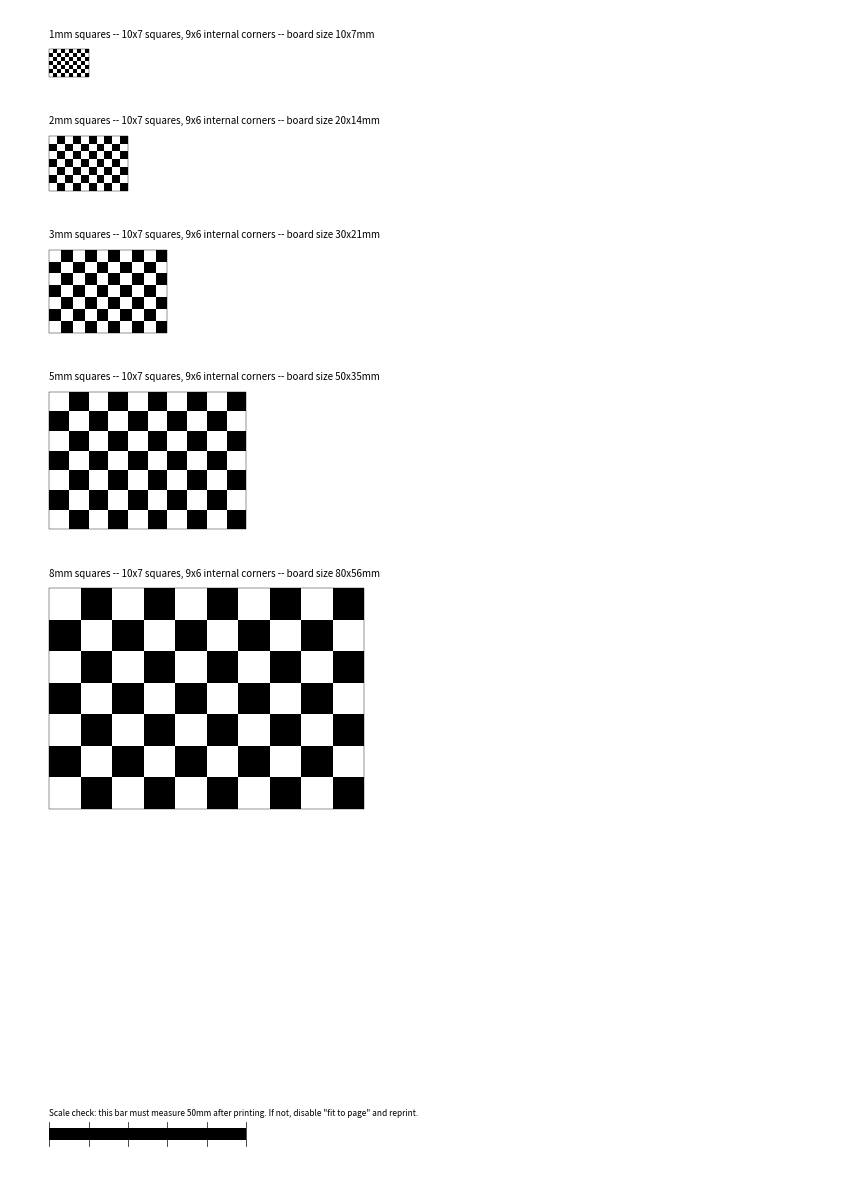

This chart was generated by the following Python code:
#!/usr/bin/env python3
"""Generates a print-ready checkerboard calibration target as a PDF.

The NanEye/OV6948-class micro camera used here has a very short working
distance (endoscopic, focuses at a few mm to a couple of cm), so a normal
desk-calibration checkerboard (10-30mm squares) is far too big -- the board
would need to be held further away than the lens can focus, or wouldn't fit
in frame at all. This draws several square sizes on one page (vector PDF,
not a rasterised image) so printing at "Actual Size" / 100% scale -- NOT
"fit to page" -- gives exact physical dimensions. A ruled scale bar is
included so you can verify with an actual ruler that the printer didn't
silently rescale the page.

Usage:
    python3 generate_calibration_target.py [output.pdf]

Then: measure the scale bar with a ruler once printed. If it doesn't read
50mm, your print settings rescaled the page -- turn off any "fit to page"
/ "shrink to fit" option and reprint before using this for calibration.
"""

import sys

import matplotlib.pyplot as plt
from matplotlib.patches import Rectangle

# Standard OpenCV convention: internal corners, not squares. 9x6 internal
# corners (10x7 squares) is the classic default findChessboardCorners size
# and is asymmetric, so board orientation is never ambiguous.
SQUARES_X = 10
SQUARES_Y = 7

# Square sizes to print, in mm. Cut out whichever one actually fits inside
# your camera's field of view at its in-focus working distance -- see the
# sizing formula in the module docstring / README. These are reasonable
# starting guesses for a very-short-working-distance micro camera, not a
# confirmed number for this specific lens.
SQUARE_SIZES_MM = [1.0, 2.0, 3.0, 5.0, 8.0]

PAGE_WIDTH_MM = 210.0   # A4 portrait
PAGE_HEIGHT_MM = 297.0
MARGIN_MM = 10.0


def draw_checkerboard(ax, origin_x_mm, origin_y_mm, square_mm):
    for row in range(SQUARES_Y):
        for col in range(SQUARES_X):
            if (row + col) % 2 == 0:
                continue  # leave every other square white (paper background)
            ax.add_patch(Rectangle(
                (origin_x_mm + col * square_mm, origin_y_mm + row * square_mm),
                square_mm, square_mm,
                facecolor='black', edgecolor='none',
            ))
    width_mm = SQUARES_X * square_mm
    height_mm = SQUARES_Y * square_mm
    ax.add_patch(Rectangle(
        (origin_x_mm, origin_y_mm), width_mm, height_mm,
        facecolor='none', edgecolor='black', linewidth=0.3,
    ))
    return width_mm, height_mm


def draw_scale_bar(ax, origin_x_mm, origin_y_mm):
    """50mm bar with 10mm ticks -- measure this after printing to confirm
    the page wasn't rescaled."""
    ax.add_patch(Rectangle((origin_x_mm, origin_y_mm), 50.0, 3.0,
                            facecolor='black', edgecolor='none'))
    for i in range(6):
        x = origin_x_mm + i * 10.0
        ax.plot([x, x], [origin_y_mm - 1.5, origin_y_mm + 4.5], color='black', linewidth=0.5)
    ax.text(origin_x_mm, origin_y_mm + 6, 'Scale check: this bar must measure 50mm '
            'after printing. If not, disable "fit to page" and reprint.',
            fontsize=6)


def main():
    out_path = sys.argv[1] if len(sys.argv) > 1 else 'calibration_target.pdf'

    fig_w_in = PAGE_WIDTH_MM / 25.4
    fig_h_in = PAGE_HEIGHT_MM / 25.4
    fig, ax = plt.subplots(figsize=(fig_w_in, fig_h_in))
    ax.set_xlim(0, PAGE_WIDTH_MM)
    ax.set_ylim(0, PAGE_HEIGHT_MM)
    ax.set_aspect('equal')
    ax.axis('off')
    fig.subplots_adjust(left=0, right=1, top=1, bottom=0)

    y_cursor = PAGE_HEIGHT_MM - MARGIN_MM
    for square_mm in SQUARE_SIZES_MM:
        width_mm, height_mm = draw_checkerboard(ax, MARGIN_MM, y_cursor - SQUARES_Y * square_mm, square_mm)
        ax.text(MARGIN_MM, y_cursor + 3,
                f'{square_mm:g}mm squares -- {SQUARES_X}x{SQUARES_Y} squares, '
                f'{SQUARES_X - 1}x{SQUARES_Y - 1} internal corners -- '
                f'board size {width_mm:g}x{height_mm:g}mm',
                fontsize=7)
        y_cursor -= (SQUARES_Y * square_mm + 15.0)

    draw_scale_bar(ax, MARGIN_MM, MARGIN_MM)

    fig.savefig(out_path, format='pdf')
    print(f'Wrote {out_path}')
    print('Print at "Actual Size" / 100% scale, NOT "fit to page".')
    print('Verify the scale bar measures exactly 50mm before using this for calibration.')


if __name__ == '__main__':
    main()
